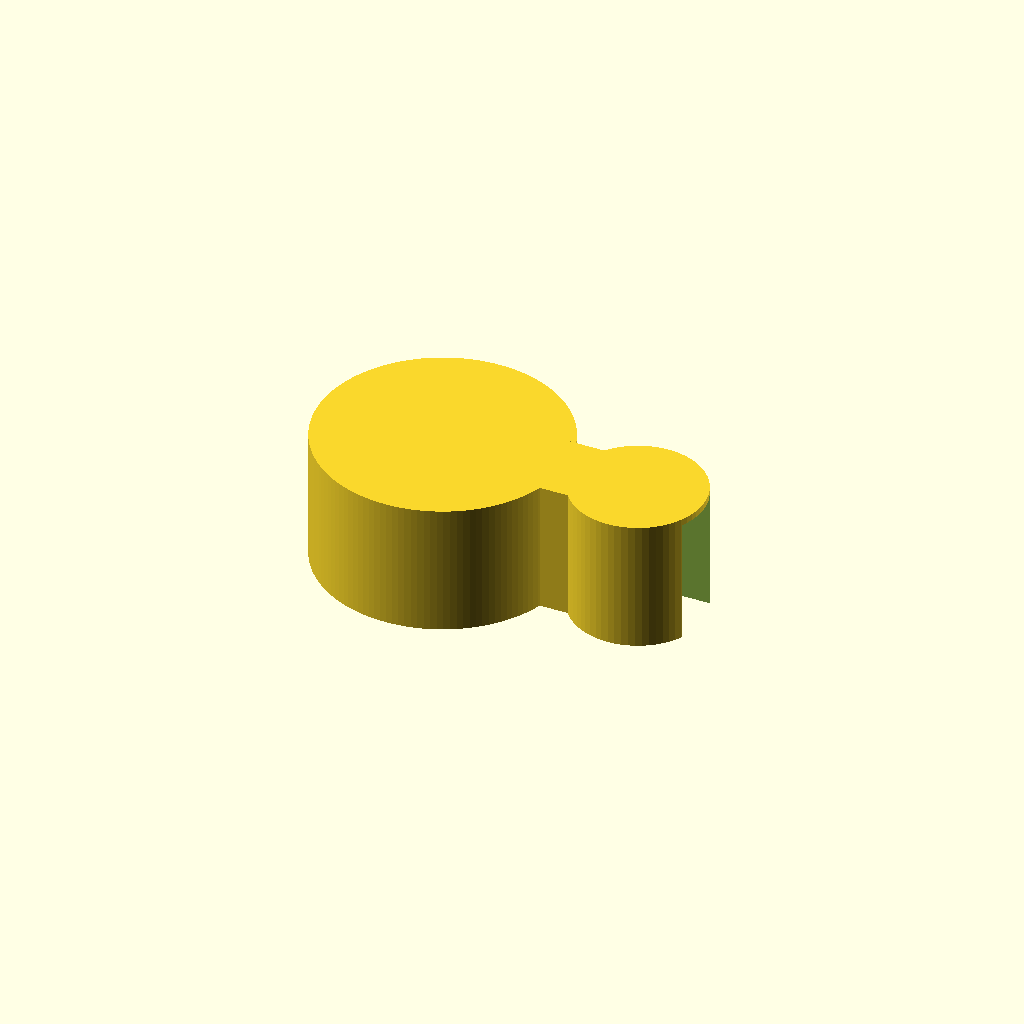
Cell 1 — every parameter at its default value.
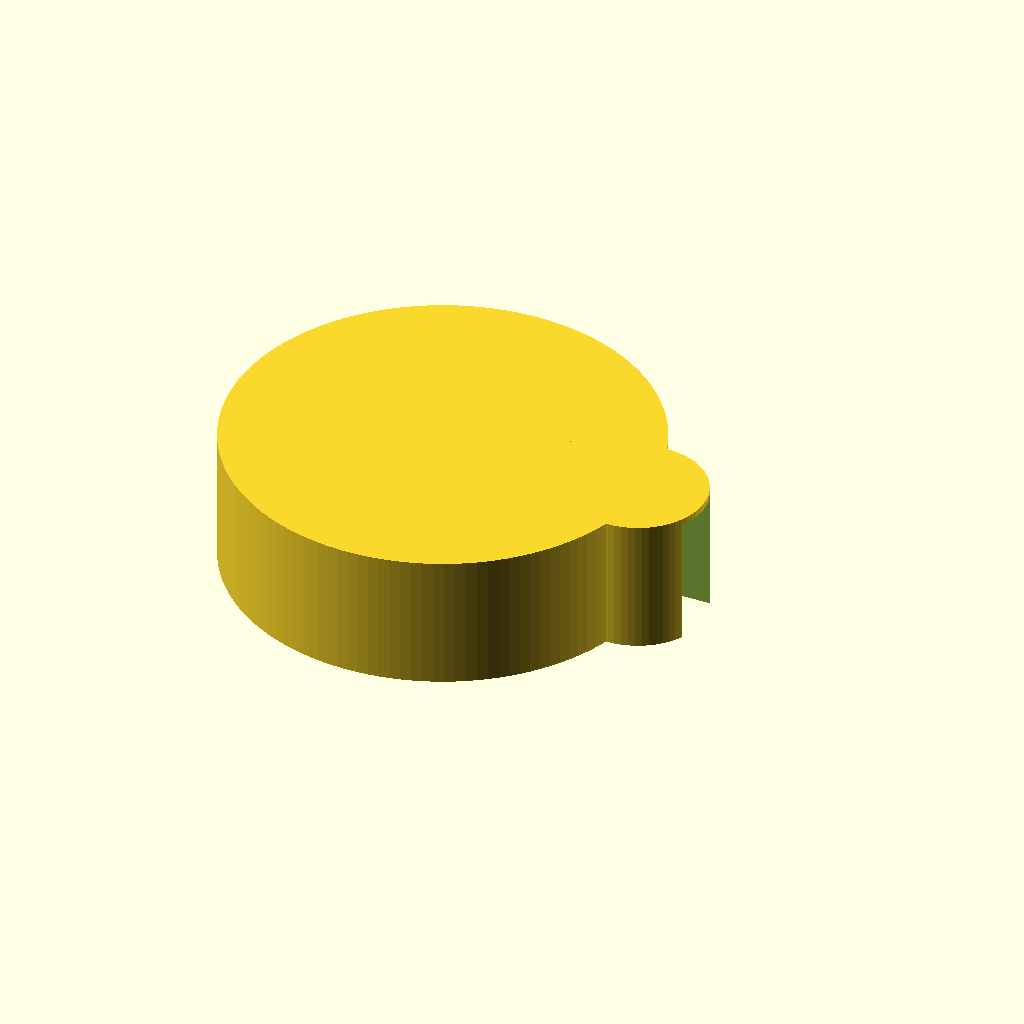
Cell 2: the same model with stand_d = 25.4.
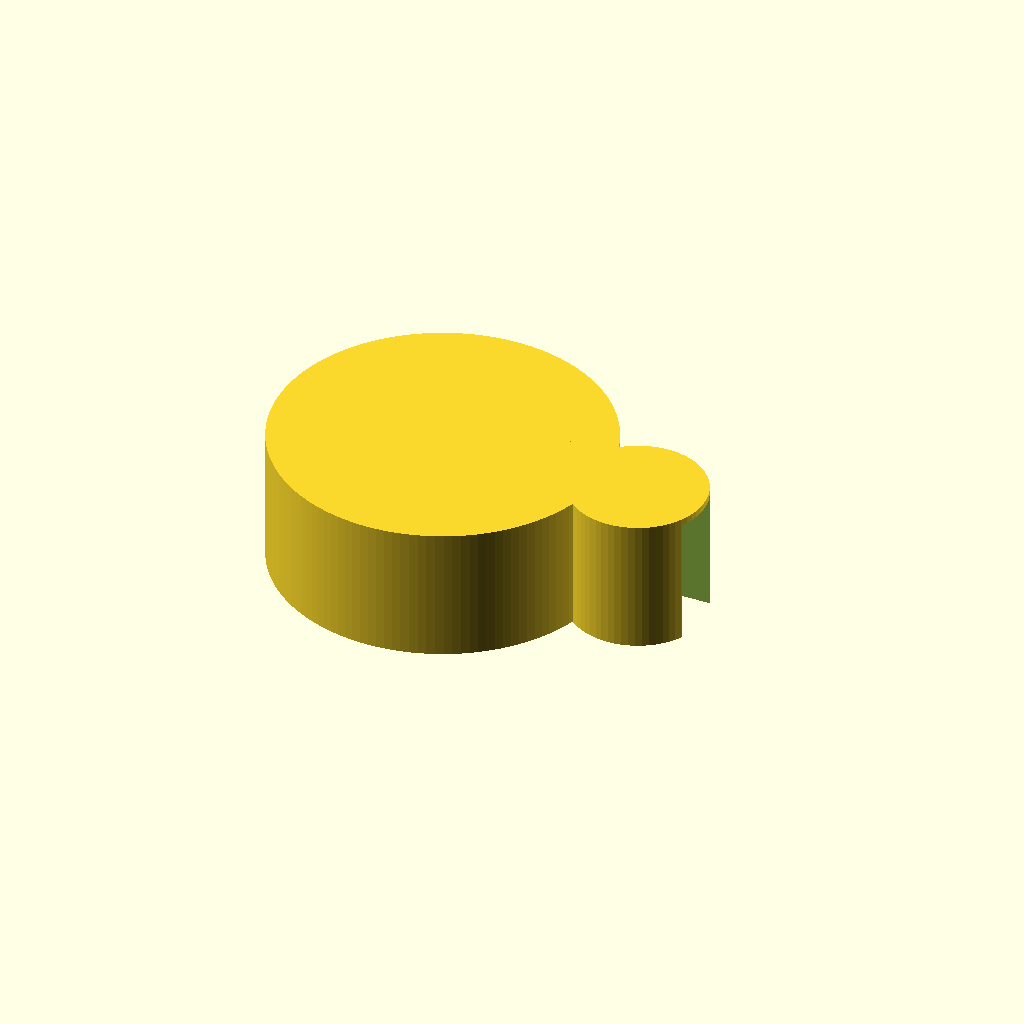
Cell 3: the same model with stand_wall = 6.
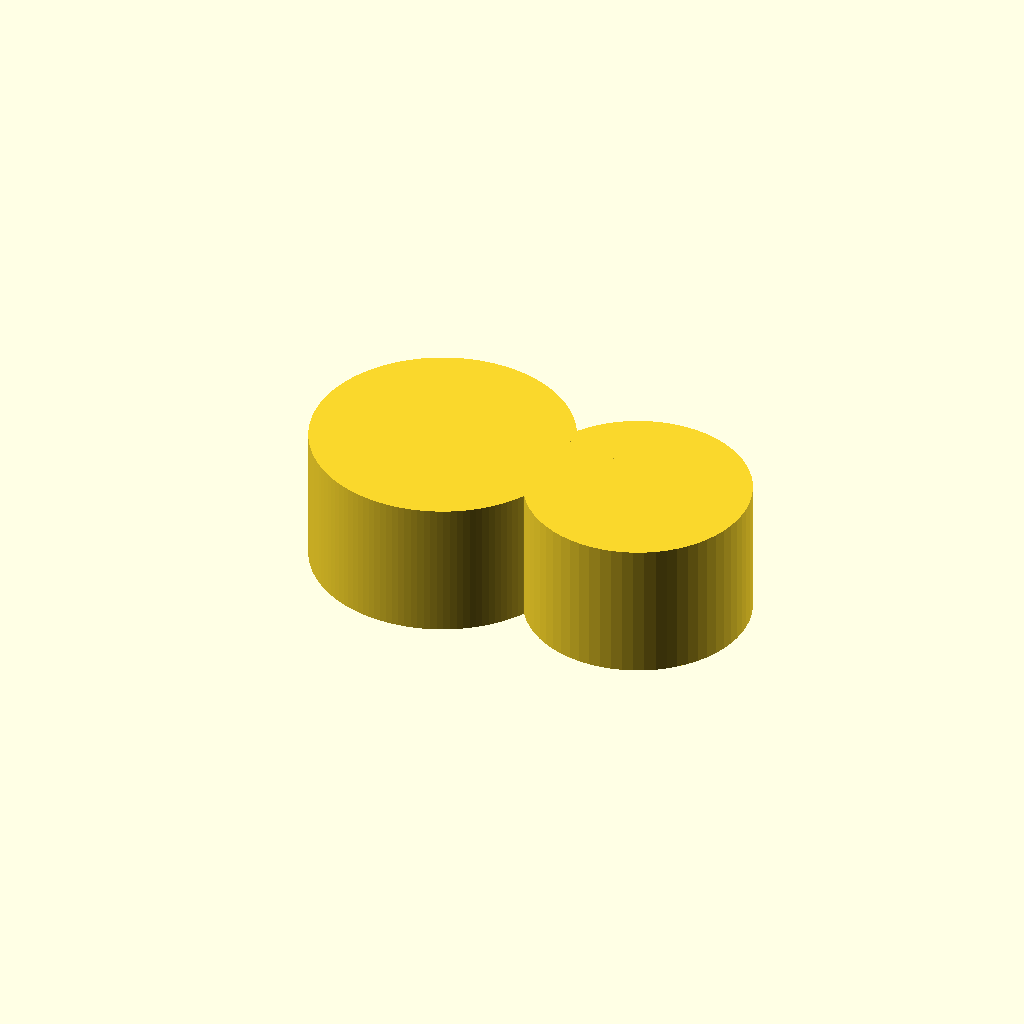
Cell 4: the same model with tube_d = 12.
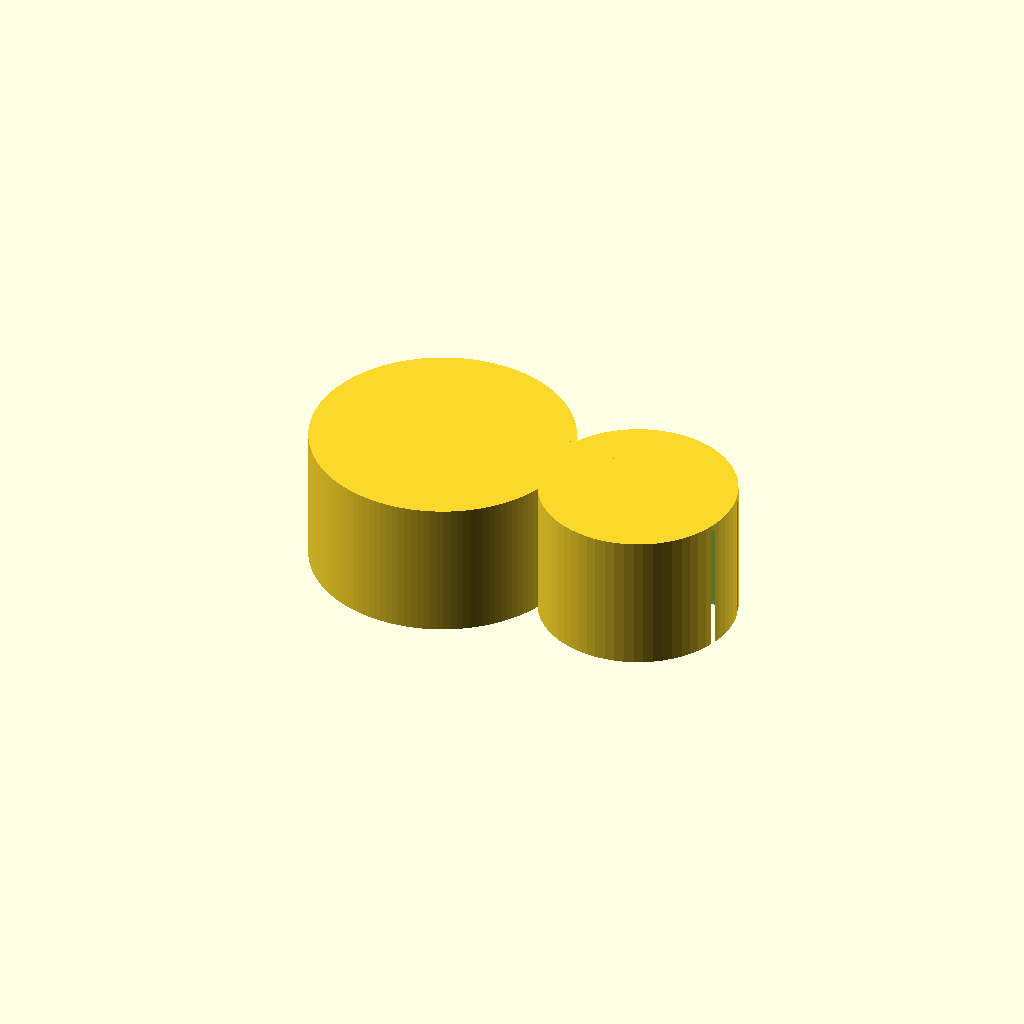
Cell 5: the same model with tube_wall = 4.
All cells are drawn from one camera (rotation 55°, 0°, 25°, orthographic, colour scheme Cornfield), so only the parameter changes between them.
OpenSCAD source file bench/results/box-v5-k8/code/tiiny_ATinyGreenCell_scadcoder-qwen3.5-9b-v5/rod_tubing_clip_s7_a1.scad:
// Snap-on tubing and stand rod clip (printed flat)
// Units: mm

// ---- Stand rod ring ----
stand_d     = 12.7;   // inner diameter of stand rod ring
stand_wall  = 3;       // wall thickness of stand rod ring
stand_r     = stand_d/2 + stand_wall;  // outer radius (18.7)
stand_open  = 10;      // width of opening on -X side

// ---- Tubing ring ----
tube_d      = 6;       // inner diameter of tubing ring
tube_wall   = 2;       // wall thickness of tubing ring
tube_r      = tube_d/2 + tube_wall;    // outer radius (5)
tube_x      = 15;      // centre X of tubing ring
tube_open   = 4.5;     // width of opening on +X side

// ---- Bridge ----
bridge_w    = 6;       // bridge width (Y)
bridge_x0   = 8;       // bridge start (X)
bridge_x1   = 12;      // bridge end (X)

// ---- Misc ----
eps         = 0.5;     // cutter overshoot
$fn         = 96;

difference() {
    union() {
        // Stand rod ring
        cylinder(r = stand_r, h = 10, $fn = 128);
        // Tubing ring
        translate([tube_x, 0, 0])
            cylinder(r = tube_r, h = 10, $fn = 64);
        // Bridge
        translate([bridge_x0, -bridge_w/2, 0])
            cube([bridge_x1 - bridge_x0, bridge_w, 10]);
    }
    // Openings
    translate([-stand_open/2, -5, -eps])
        cube([stand_open, 10, 2*eps]);              // stand -X opening
    translate([tube_x + tube_open/2, -tube_open/2, -eps])
        cube([tube_open, 2*tube_open/2, 10]);       // tubing +X opening
}
Customizer parameters (derived from the source; name, type, default, range or options):
stand_d: number, default 12.7
stand_wall: number, default 3
stand_open: number, default 10
tube_d: number, default 6
tube_wall: number, default 2
tube_x: number, default 15
tube_open: number, default 4.5
bridge_w: number, default 6
bridge_x0: number, default 8
bridge_x1: number, default 12
eps: number, default 0.5
